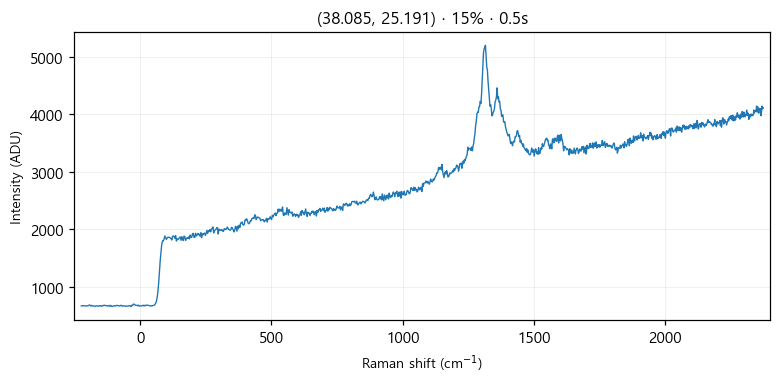

The file beside this chart, header and first rows:
# laser_power_pct, 15
# exposure_time, 0.5
# laser_nm, 532
# mode, single
pixel, raman_shift_cm-1, wavelength_nm, intensity
0, -224.5, 525.7, 672
1, -221.4, 525.8, 674
2, -218.4, 525.9, 676
3, -215.3, 526, 676
4, -212.2, 526.1, 673
5, -209.2, 526.2, 673
6, -206.1, 526.2, 669
7, -203.1, 526.3, 674
8, -200, 526.4, 672
9, -197, 526.5, 678
10, -193.9, 526.6, 688
11, -190.8, 526.7, 685
12, -187.8, 526.8, 668
13, -184.7, 526.8, 680
14, -181.7, 526.9, 671
15, -178.6, 527, 675
16, -175.6, 527.1, 668
17, -172.5, 527.2, 664
18, -169.5, 527.3, 669
19, -166.5, 527.4, 673
20, -163.4, 527.4, 674
21, -160.4, 527.5, 666
22, -157.3, 527.6, 668
23, -154.3, 527.7, 677
24, -151.2, 527.8, 674
25, -148.2, 527.9, 665
26, -145.2, 527.9, 678
27, -142.1, 528, 671
28, -139.1, 528.1, 681
29, -136.1, 528.2, 684
30, -133, 528.3, 677
31, -130, 528.4, 675
32, -127, 528.5, 680
33, -124, 528.5, 668
34, -120.9, 528.6, 670
35, -117.9, 528.7, 680
36, -114.9, 528.8, 664
37, -111.9, 528.9, 682
38, -108.8, 529, 665
39, -105.8, 529, 663
40, -102.8, 529.1, 670
41, -99.77, 529.2, 676
42, -96.75, 529.3, 674
43, -93.74, 529.4, 669
44, -90.72, 529.5, 681
45, -87.71, 529.5, 678
46, -84.69, 529.6, 679
47, -81.68, 529.7, 671
48, -78.67, 529.8, 674
49, -75.66, 529.9, 675
50, -72.66, 530, 684
51, -69.65, 530.1, 672
52, -66.64, 530.1, 665
53, -63.64, 530.2, 675
54, -60.63, 530.3, 673
55, -57.63, 530.4, 671
... 968 more rows
